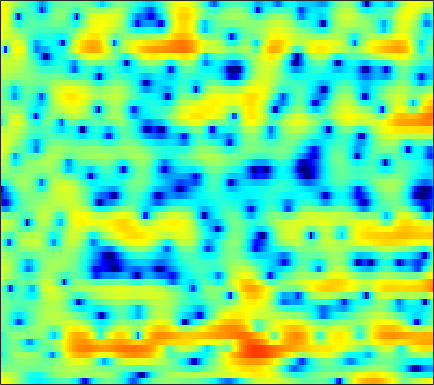

The file beside this chart, header and first rows:
5.5124, 5.2767, 4.8653, 4.3491, 3.8864, 3.1731, 2.352, 1.6679, 0.67346, -0.40867, -1.5515, -2.4358, -3.5938, -4.6831, -5.4185, -6.1983, -6.7065, -6.8766, -6.7984, -6.4145, -5.8225, -5.3218, -4.6434, -3.9851
2.908, 2.947, 2.89, 2.705, 2.481, 2.076, 1.548, 1.077, 0.3536, -0.4681, -1.38, -2.104, -3.099, -4.06, -4.694, -5.323, -5.588, -5.507, -5.055, -4.331, -3.465, -2.784, -1.899, -1.081
-0.9879, -0.694, -0.3898, -0.1744, -0.06867, 0.003681, 0.005131, -0.02901, -0.1209, -0.2504, -0.4057, -0.5313, -0.6934, -0.8349, -0.9182, -0.9909, -1.01, -0.9851, -0.9022, -0.761, -0.5648, -0.3854, -0.1143, 0.1822
-2.711, -2.327, -1.795, -1.284, -0.925, -0.5177, -0.1701, 0.03984, 0.2511, 0.3913, 0.4598, 0.4668, 0.4214, 0.3227, 0.2145, 0.0273, -0.1848, -0.3521, -0.5893, -0.8043, -0.9742, -1.045, -1.028, -0.8588
-6.614, -4.732, -2.818, -1.39, -0.5645, 0.2803, 0.8866, 1.212, 1.476, 1.629, 1.668, 1.649, 1.561, 1.43, 1.276, 0.9946, 0.6154, 0.2357, -0.4481, -1.419, -2.802, -4.268, -7.01, -10.95
-4.357, -3.493, -2.35, -1.373, -0.8011, -0.2646, -0.05251, -0.1144, -0.5033, -1.182, -2.174, -2.935, -3.888, -4.36, -4.26, -3.596, -2.757, -2.174, -1.617, -1.368, -1.391, -1.5, -1.707, -1.695
-3.723, -3.102, -2.279, -1.546, -1.119, -0.7631, -0.715, -0.9302, -1.625, -2.846, -4.693, -6.625, -9.769, -11.75, -10.54, -7.633, -5.147, -3.744, -2.348, -1.395, -0.8292, -0.5189, -0.203, 0.1809
-5.834, -3.835, -1.927, -0.6866, -0.09097, 0.3496, 0.5591, 0.6256, 0.6279, 0.562, 0.3361, 0.09989, -0.1205, -0.1412, -0.02831, 0.2353, 0.4773, 0.5654, 0.4871, 0.1758, -0.4628, -1.264, -2.935, -5.548
-1.111, -1.086, -1.073, -1.169, -1.306, -1.58, -1.915, -2.101, -2.226, -2.102, -1.718, -1.325, -0.779, -0.2562, 0.1211, 0.5848, 0.9614, 1.124, 1.174, 0.9973, 0.5744, 0.1369, -0.6014, -1.363
0.1674, -0.5027, -1.573, -2.881, -4.059, -6.04, -8.826, -11.74, -15.94, -14.28, -10.06, -7.508, -4.903, -3, -1.911, -0.7917, 0.0749, 0.5951, 1.143, 1.514, 1.736, 1.838, 1.947, 2.048
0.4968, -0.1707, -1.166, -2.34, -3.303, -4.688, -6.168, -7.186, -7.976, -7.715, -6.613, -5.572, -4.193, -2.88, -1.977, -0.9388, -0.1116, 0.4077, 1.01, 1.508, 1.893, 2.103, 2.314, 2.446
0.4636, 0.0459, -0.5342, -1.152, -1.643, -2.22, -2.65, -2.885, -3.128, -3.207, -3.017, -2.727, -2.262, -1.778, -1.369, -0.7795, -0.1685, 0.2589, 0.7695, 1.21, 1.598, 1.832, 2.048, 2.147
0.04809, -0.2232, -0.6124, -0.9875, -1.262, -1.6, -1.877, -2.037, -2.178, -2.294, -2.38, -2.417, -2.364, -2.173, -1.954, -1.539, -0.9523, -0.4212, 0.3085, 0.9894, 1.565, 1.913, 2.252, 2.412
-0.5182, -1.004, -1.8, -2.53, -2.913, -3.135, -3.094, -2.947, -2.749, -2.731, -3.153, -3.774, -4.871, -6.012, -6.488, -5.961, -4.197, -2.612, -0.6797, 0.9126, 2.076, 2.705, 3.25, 3.516
0.09082, -1.344, -4.525, -10.32, -18.82, -13.23, -6.9, -4.546, -2.903, -2.246, -2.372, -2.992, -4.654, -7.286, -9.373, -9.073, -5.085, -2.398, 0.2674, 2.124, 3.418, 4.044, 4.476, 4.475
2.333, 1.415, -0.03742, -1.413, -2.076, -2.385, -2.139, -1.714, -1.244, -1.096, -1.077, -1.125, -1.332, -1.463, -1.329, -0.845, -0.09389, 0.5933, 1.57, 2.401, 2.992, 3.239, 3.256, 2.837
3.655, 3.125, 2.402, 1.628, 1.077, 0.4124, -0.2407, -0.7542, -1.413, -2.068, -2.749, -3.173, -3.435, -3.374, -3.09, -2.374, -1.474, -0.7923, 0.05872, 0.8113, 1.348, 1.585, 1.67, 1.474
4.141, 3.716, 3.105, 2.374, 1.748, 0.8546, -0.1997, -1.165, -2.659, -4.52, -7.049, -9.462, -12.79, -12.82, -10.37, -7.107, -4.544, -3.031, -1.477, -0.3391, 0.508, 0.9553, 1.334, 1.505
3.478, 3.125, 2.568, 1.964, 1.442, 0.6262, -0.3013, -1.101, -2.421, -3.994, -5.856, -7.445, -9.143, -9.168, -8.032, -5.899, -3.992, -2.8, -1.487, -0.4875, 0.2431, 0.6609, 1.063, 1.319
1.971, 1.64, 1.145, 0.6877, 0.3595, -0.06426, -0.4419, -0.7023, -1.118, -1.524, -1.876, -2.118, -2.276, -2.171, -1.982, -1.585, -1.085, -0.7263, -0.3147, 0.01345, 0.2303, 0.3324, 0.4265, 0.4904
0.3255, -0.3717, -1.287, -1.986, -2.167, -1.931, -1.409, -0.9609, -0.3378, 0.1464, 0.5085, 0.7539, 0.9873, 1.157, 1.274, 1.359, 1.37, 1.321, 1.107, 0.7501, 0.2548, -0.2082, -0.871, -1.44
-0.6552, -2.724, -6.992, -14.64, -14.6, -7.488, -3.541, -1.685, 0.07458, 1.269, 2.072, 2.529, 2.967, 3.217, 3.329, 3.353, 3.182, 2.925, 2.369, 1.474, 0.1486, -1.227, -3.808, -7.64
1.244, 0.001177, -1.662, -2.969, -3.203, -2.555, -1.509, -0.6892, 0.1213, 0.6982, 1.136, 1.347, 1.611, 1.896, 2.06, 2.239, 2.289, 2.188, 1.859, 1.188, 0.1455, -0.9047, -2.639, -4.56
3.534, 2.934, 2.178, 1.528, 1.121, 0.7014, 0.2952, -0.03932, -0.5751, -1.308, -2.157, -2.726, -3.101, -2.698, -1.982, -0.8813, 0.1096, 0.65, 1.026, 1.066, 0.7717, 0.3715, -0.3358, -1.117
4.405, 3.913, 3.267, 2.716, 2.287, 1.69, 1.009, 0.2942, -0.9273, -2.808, -5.86, -9.67, -25.2, -12.83, -7.096, -2.945, -0.4947, 0.734, 1.758, 2.252, 2.282, 2.022, 1.314, 0.1352
0.7261, 0.1594, -0.3746, -0.6186, -0.6556, -0.6582, -0.6656, -0.7802, -1.132, -1.704, -2.437, -2.903, -3.141, -2.56, -1.699, -0.3383, 0.9284, 1.688, 2.459, 2.876, 2.97, 2.808, 2.289, 1.385
-8.711, -10.41, -11.19, -9.916, -8.342, -6.362, -4.846, -3.899, -2.982, -2.288, -1.768, -1.432, -0.9451, -0.4591, -0.02824, 0.5371, 1.097, 1.473, 1.877, 2.167, 2.319, 2.347, 2.261, 2.068
-15.55, -18.72, -20.31, -16.18, -12.97, -9.656, -7.143, -5.7, -4.127, -2.932, -2.004, -1.456, -0.8671, -0.387, -0.09948, 0.2421, 0.5262, 0.734, 0.9862, 1.241, 1.489, 1.676, 1.912, 2.13
-15.66, -15.43, -13.8, -11.73, -9.969, -7.785, -5.809, -4.555, -3.168, -2.068, -1.261, -0.8068, -0.4443, -0.2509, -0.2457, -0.32, -0.4678, -0.553, -0.5542, -0.3579, 0.06555, 0.4842, 1.132, 1.779
-21.85, -16.76, -11.74, -8.386, -6.501, -4.454, -2.849, -1.842, -0.7828, -0.0132, 0.4648, 0.64, 0.6128, 0.2561, -0.2327, -1.235, -2.607, -3.837, -5.245, -5.385, -3.926, -2.421, -0.5312, 1.022
-5.363, -5.02, -4.104, -3.011, -2.154, -1.131, -0.2173, 0.3357, 0.9569, 1.358, 1.564, 1.534, 1.277, 0.6475, -0.07938, -1.571, -3.843, -6.381, -11.47, -13.37, -7.687, -4.5, -1.599, 0.3523
-0.7957, -0.7606, -0.6508, -0.4652, -0.3013, -0.04039, 0.2332, 0.4477, 0.7046, 0.9321, 1.068, 1.097, 0.9798, 0.6992, 0.3466, -0.2601, -0.9944, -1.535, -2.055, -2.091, -1.61, -1.03, -0.2114, 0.4703
1.374, 1.079, 0.5748, 0.02694, -0.4062, -0.869, -1.15, -1.146, -0.9582, -0.5563, -0.1455, 0.1668, 0.449, 0.6445, 0.6876, 0.7067, 0.663, 0.6542, 0.6759, 0.7562, 0.8892, 1, 1.096, 1.06
3.16, 2.438, 1.134, -0.5902, -2.203, -4.657, -6.71, -6.883, -5.359, -3.473, -1.955, -1.125, -0.3259, 0.1732, 0.4379, 0.6842, 0.9075, 1.095, 1.364, 1.65, 1.91, 2.047, 2.123, 2.005
4.612, 3.742, 2.183, 0.03007, -2.139, -6.004, -10.55, -10.71, -7.209, -4.47, -2.784, -2.108, -1.661, -1.663, -1.763, -1.929, -1.819, -1.525, -0.8277, 0.03886, 0.8689, 1.392, 1.899, 2.162
5.206, 4.605, 3.633, 2.452, 1.519, 0.2739, -0.7261, -1.224, -1.553, -1.716, -2.033, -2.44, -3.473, -5.122, -6.992, -10.34, -12.95, -11.2, -7.309, -4.326, -2.24, -1.083, 0.01008, 0.7218
4.995, 4.649, 4.106, 3.491, 3.015, 2.349, 1.698, 1.192, 0.5194, -0.2203, -1.133, -1.948, -3.36, -5.187, -6.91, -9.386, -10.75, -10.05, -7.715, -5.463, -3.704, -2.716, -1.736, -1.098
4.172, 3.963, 3.685, 3.444, 3.225, 2.922, 2.542, 2.195, 1.632, 0.9302, 0.1405, -0.5664, -1.545, -2.547, -3.261, -4.008, -4.436, -4.455, -4.172, -3.686, -3.158, -2.833, -2.537, -2.448
2.195, 2.161, 2.444, 2.852, 3.124, 3.354, 3.37, 3.258, 2.901, 2.336, 1.594, 0.9285, -0.02124, -1.003, -1.665, -2.398, -2.831, -2.907, -2.809, -2.565, -2.35, -2.267, -2.413, -2.9
-6.465, -4.022, -0.4424, 1.886, 3.085, 4.065, 4.521, 4.604, 4.367, 3.812, 2.876, 1.957, 0.4203, -1.47, -2.956, -4.762, -5.434, -5.05, -3.85, -2.546, -1.599, -1.155, -0.9814, -1.372
-3.106, -2.18, -0.2193, 1.488, 2.447, 3.259, 3.693, 3.734, 3.482, 2.871, 1.82, 0.7463, -1.261, -4.15, -7.142, -13.87, -19.89, -12.49, -7.328, -4.408, -2.482, -1.481, -0.5766, -0.1196
0.5661, 0.4965, 0.6365, 0.8524, 0.9518, 1.085, 1.096, 1.018, 0.7936, 0.3264, -0.3518, -1.035, -2.265, -3.723, -4.942, -6.34, -7.008, -6.989, -6.34, -5.235, -3.889, -2.854, -1.563, -0.4062
0.1203, 0.02506, -0.2894, -0.7994, -1.246, -1.808, -2.215, -2.255, -2.102, -1.875, -1.787, -1.92, -2.348, -3.104, -3.889, -5.171, -6.69, -8.004, -9.304, -9.077, -7.046, -5.09, -2.63, -0.5575
-0.7089, -0.8658, -1.724, -3.362, -5.136, -8.586, -11.68, -10.63, -7.19, -4.556, -3.016, -2.385, -2.071, -2.345, -2.923, -4.234, -6.399, -8.819, -13.75, -15.62, -9.401, -5.852, -2.446, 0.004982
-0.5426, -0.8061, -1.649, -3.104, -4.636, -7.135, -8.928, -8.38, -6.168, -4.097, -2.635, -1.913, -1.423, -1.348, -1.52, -1.999, -2.664, -3.151, -3.572, -3.418, -2.621, -1.731, -0.4124, 0.8738
0.5786, 0.4252, 0.06967, -0.4383, -0.8869, -1.419, -1.712, -1.737, -1.534, -1.182, -0.8117, -0.6123, -0.461, -0.4561, -0.5294, -0.7075, -0.9054, -1.029, -1.114, -1.046, -0.806, -0.5239, -0.05537, 0.453
1.891, 1.857, 1.73, 1.535, 1.37, 1.161, 0.9875, 0.8714, 0.7631, 0.6731, 0.559, 0.4464, 0.2608, 0.01418, -0.2094, -0.5293, -0.8456, -1.069, -1.302, -1.446, -1.483, -1.449, -1.336, -1.178
3.028, 2.984, 2.881, 2.76, 2.675, 2.546, 2.381, 2.244, 2.017, 1.727, 1.353, 1.028, 0.5129, -0.07631, -0.5652, -1.244, -1.944, -2.455, -3.059, -3.539, -3.846, -3.942, -3.905, -3.721
3.724, 3.519, 3.312, 3.221, 3.225, 3.249, 3.22, 3.153, 2.941, 2.544, 1.963, 1.421, 0.5308, -0.5164, -1.386, -2.606, -3.938, -4.962, -6.367, -7.686, -8.641, -8.851, -8.323, -7.329
3.355, 2.479, 1.885, 2.132, 2.645, 3.42, 4.035, 4.267, 4.247, 3.844, 3.077, 2.26, 0.8347, -0.9122, -2.308, -4.304, -6.308, -7.765, -10.11, -13.73, -20.92, -26.47, -15.85, -10.83
1.257, -3.721, -16.48, -3.356, 0.7097, 3.661, 5.222, 5.795, 5.959, 5.553, 4.571, 3.416, 1.313, -1.625, -4.545, -9.309, -12.59, -12.02, -10.62, -10.21, -10.21, -9.848, -8.513, -7.003
4.071, 2.833, 1.914, 2.196, 2.877, 3.804, 4.411, 4.611, 4.497, 3.947, 2.934, 1.835, -0.07964, -2.645, -5.056, -8.693, -10.87, -10.24, -8.526, -7.085, -6.155, -5.686, -5.291, -5.198
5.08, 4.61, 4.05, 3.62, 3.356, 3.061, 2.754, 2.481, 2.03, 1.426, 0.6769, 0.03097, -0.9912, -2.1, -2.958, -3.969, -4.606, -4.828, -4.85, -4.682, -4.479, -4.366, -4.338, -4.449
5.42, 4.988, 4.284, 3.476, 2.821, 1.915, 1.044, 0.4416, -0.2211, -0.6953, -1.036, -1.243, -1.544, -1.866, -2.131, -2.443, -2.709, -2.865, -2.958, -2.989, -2.949, -2.895, -2.825, -2.802
6.154, 5.591, 4.582, 3.24, 2.023, 0.1008, -2.046, -3.532, -4.673, -4.477, -3.635, -3.026, -2.392, -2.063, -1.951, -1.978, -2.128, -2.244, -2.343, -2.321, -2.167, -1.978, -1.659, -1.347
6.948, 6.342, 5.183, 3.535, 1.899, -1.052, -5.546, -11.14, -22.1, -10.27, -5.931, -4.196, -2.914, -2.392, -2.364, -2.709, -3.329, -3.858, -4.46, -4.569, -4.065, -3.395, -2.364, -1.369
6.618, 6.179, 5.299, 4.096, 2.967, 1.226, -0.6232, -1.868, -2.946, -3.151, -2.87, -2.628, -2.57, -2.89, -3.475, -4.741, -6.769, -9.029, -13.61, -17.47, -12.29, -8.749, -5.535, -3.356
5.6, 5.37, 4.858, 4.141, 3.493, 2.542, 1.566, 0.8761, 0.0604, -0.6285, -1.21, -1.644, -2.277, -3.077, -3.826, -5.118, -6.794, -8.291, -10.3, -11.09, -9.755, -8.106, -5.994, -4.289
